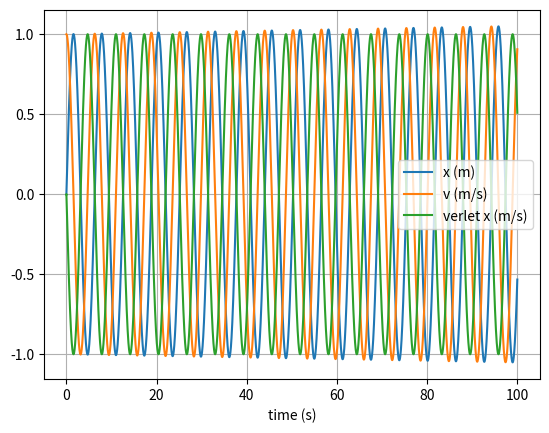

The matplotlib source for this figure:
# uncomment the next line if running in a notebook
# %matplotlib inline
import numpy as np
import matplotlib.pyplot as plt

g_m = 1
g_k = 1
g_x = 0
g_v = 1

# simulation time, timestep and time
g_t_max = 100
g_dt = 0.001
g_t_array = np.arange(0, g_t_max, g_dt)


def Euler():
    
    # mass, spring constant, initial position and velocity
    m = g_m
    k = g_k
    x = g_x
    v = g_v

    # simulation time, timestep and time
    t_max = g_t_max
    dt = g_dt
    t_array = np.arange(0, g_t_max, g_dt)

    # initialise empty lists to record trajectories
    x_list = []
    v_list = []

    # Euler integration
    for t in t_array:

        # append current state to trajectories
        x_list.append(x)
        v_list.append(v)

        # calculate new position and velocity
        a = -k * x / m
        x = x + dt * v
        v = v + dt * a
    # convert trajectory lists into arrays, so they can be sliced (useful for Assignment 2)
    x_array = np.array(x_list)
    v_array = np.array(v_list)
    return x_array, v_array

def Verlet():
    
    # mass, spring constant, initial position and velocity
    m = g_m
    k = g_k
    x = g_x
    v = g_v

    # simulation time, timestep and time
    t_max = g_t_max
    dt = g_dt
    t_array = np.arange(0, t_max, dt)


    xplus1 = g_x + v * dt

    # initialise empty lists to record trajectories
    x_list = []
    v_list = []
    
    for t in range(1,len(t_array)):
        if not x_list:
            x_list.append(x)
            x_list.append(xplus1)
            # v_list.append(v)
            continue
        x_list.append(x)
        
        a = -k * x / m
        x = 2 * x - x_list[t-1] + dt**2 * a
    
    return x_list
        

x_array, v_array = Euler()
vx_array = Verlet()

# plot the position-time graph
plt.figure(1)
plt.clf()
plt.xlabel('time (s)')
plt.grid()
plt.plot(g_t_array, x_array, label='x (m)')
plt.plot(g_t_array, v_array, label='v (m/s)')
plt.plot(g_t_array, vx_array, label='verlet x (m/s)')
plt.legend()
plt.show()
